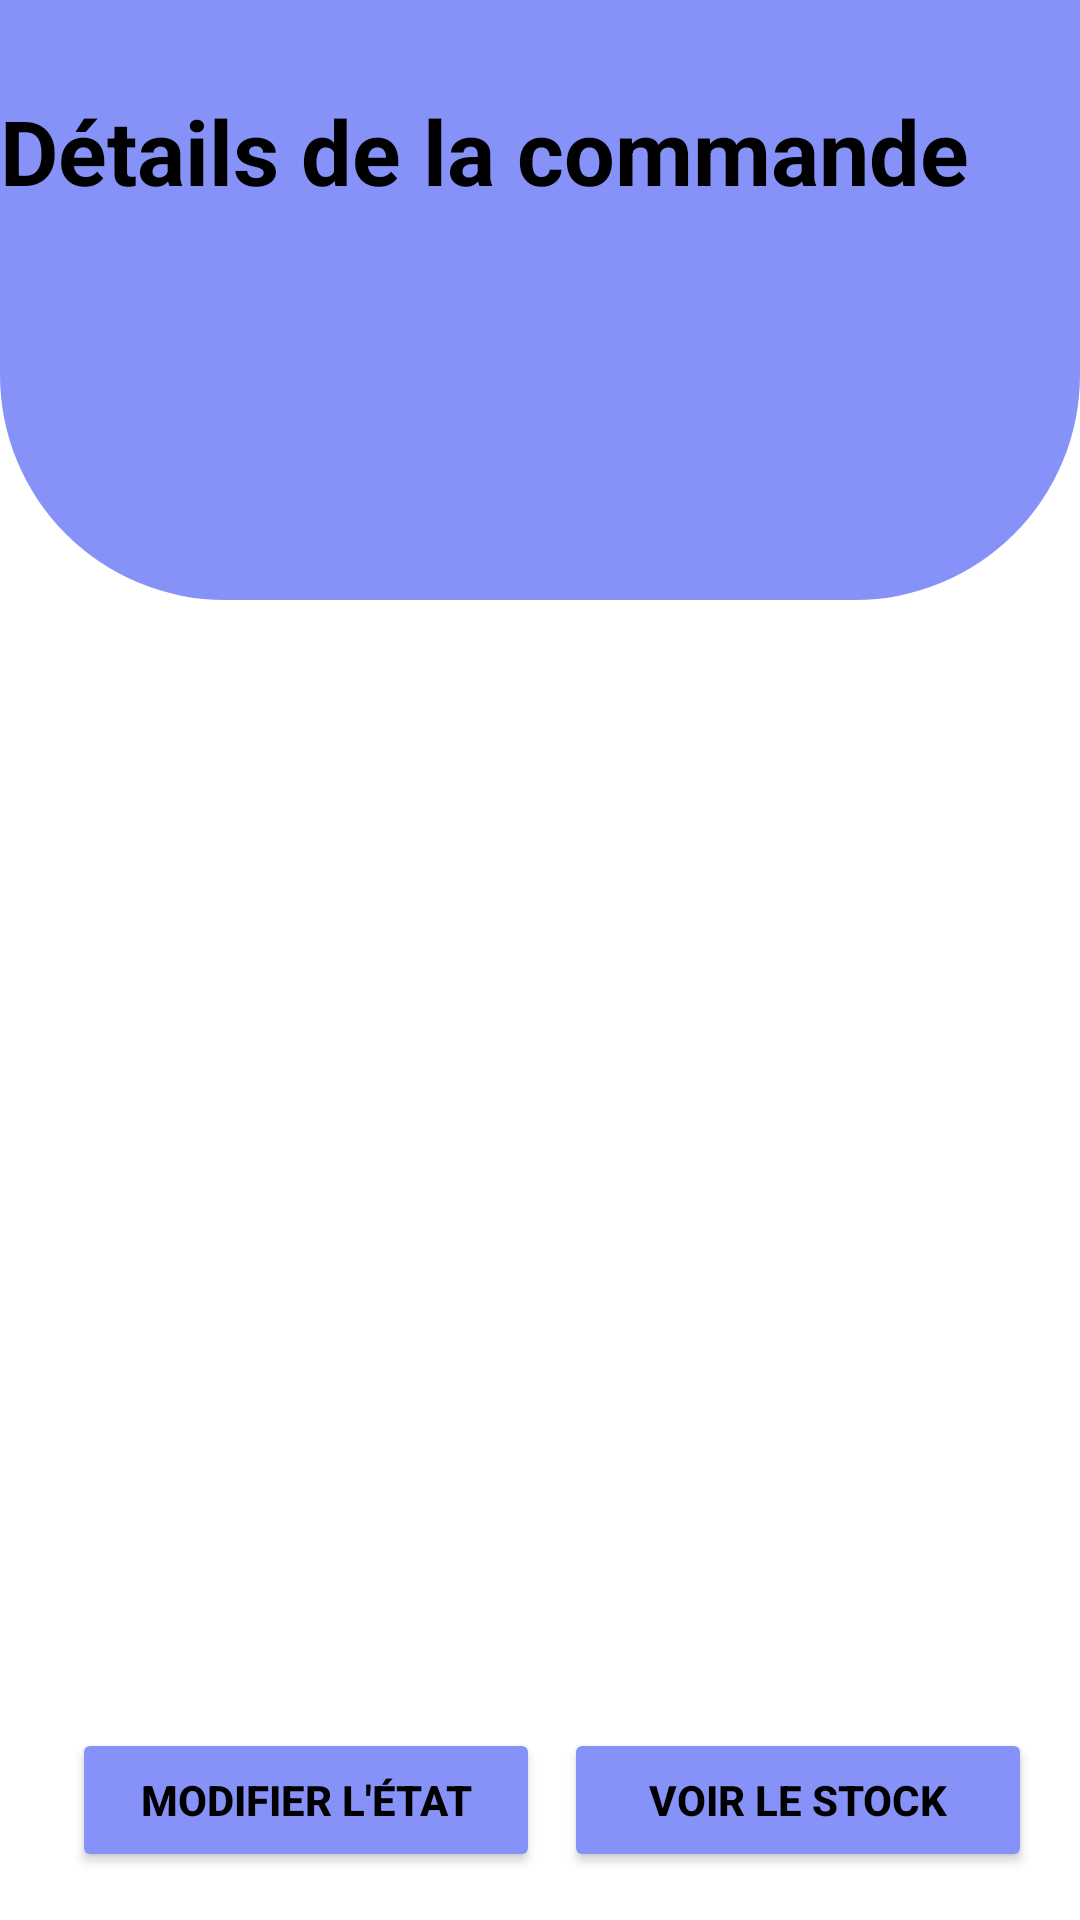

The Android layout XML behind this screen, and the referenced resources:
<!-- AndroidManifest.xml: application theme Theme.Commande_pc -->
<!-- res/layout/visualisation_assembler.xml -->
<?xml version="1.0" encoding="utf-8"?>

<RelativeLayout xmlns:android="http://schemas.android.com/apk/res/android"
    android:layout_width="match_parent"
    android:layout_height="match_parent"
    xmlns:app="http://schemas.android.com/apk/res-auto">

    <View
        android:id="@+id/top_view"
        android:layout_width="match_parent"
        android:layout_height="200dp"
        android:background="@drawable/bg2_view" />


    <GridLayout
        android:layout_width="match_parent"
        android:layout_height="match_parent"
        android:columnCount="2"
        android:rowCount="3"
        android:layout_marginLeft="24dp"
        android:layout_marginRight="15dp"
        android:layout_marginTop="80dp"
        android:layout_below="@+id/top_view">

        <androidx.recyclerview.widget.RecyclerView
            android:id="@+id/other_recycleview"
            android:layout_width="match_parent"
            android:layout_height="match_parent"
            android:layout_row="0"
            android:layout_column="0"
            android:orientation="horizontal">

        </androidx.recyclerview.widget.RecyclerView>
    </GridLayout>

    <TextView
        android:id="@+id/text_view"
        android:layout_width="wrap_content"
        android:layout_height="wrap_content"
        android:layout_marginTop="30dp"
        android:text="Détails de la commande"
        android:textColor="@color/black"
        android:textSize="30dp"
        android:textStyle="bold" />

    <LinearLayout
        android:id="@+id/layout_bouton"
        android:layout_width="match_parent"
        android:layout_height="wrap_content"
        android:layout_alignParentBottom="true"
        android:layout_margin="16dp"
        android:orientation="horizontal"
        android:gravity="center_horizontal"
        android:weightSum="2">
        <Button
            android:id="@+id/changer_etat"
            android:layout_width="0dp"
            android:layout_weight="1"
            android:text="@string/modification"
            android:layout_marginStart="8dp"
            android:backgroundTint="@color/lavender"
            android:textColor="@color/black"
            android:textStyle="bold"
            android:layout_height="wrap_content"/>
        <Button
            android:id="@+id/voir_stock"
            android:layout_width="0dp"
            android:layout_height="wrap_content"
            android:layout_weight="1"

            android:text="@string/voir_stock"
            android:layout_marginStart="8dp"
            android:backgroundTint="@color/lavender"
            android:textColor="@color/black"
            android:textStyle="bold"/>
    </LinearLayout>




</RelativeLayout>
<!-- resources referenced by this layout -->
<resources>
  <color name="black">#FF000000</color>
  <color name="lavender">#8692f7</color>
  <!-- drawable bg2_view (drawable) -->
  <?xml version="1.0" encoding="utf-8"?>
  
  <shape xmlns:android="http://schemas.android.com/apk/res/android">
  
      <corners android:bottomRightRadius="75dp"
          android:bottomLeftRadius="75dp"/>
      <solid android:color="@color/lavender"/>
  
  </shape>
  <string name="modification">Modifier l\'état</string>
  <string name="voir_stock">Voir le stock</string>
  <style name="Theme.Commande_pc" parent="Theme.MaterialComponents.DayNight.NoActionBar">
          
          <item name="colorPrimary">@color/purple_500</item>
          <item name="colorPrimaryVariant">@color/purple_700</item>
          <item name="colorOnPrimary">@color/white</item>
          
          <item name="colorSecondary">@color/teal_200</item>
          <item name="colorSecondaryVariant">@color/teal_700</item>
          <item name="colorOnSecondary">@color/black</item>
          
          <item name="android:statusBarColor">?attr/colorPrimaryVariant</item>
          
      </style>
  <color name="purple_500">#FF6200EE</color>
  <color name="purple_700">#FF3700B3</color>
  <color name="white">#FFFFFFFF</color>
  <color name="teal_200">#FF03DAC5</color>
  <color name="teal_700">#FF018786</color>
</resources>
